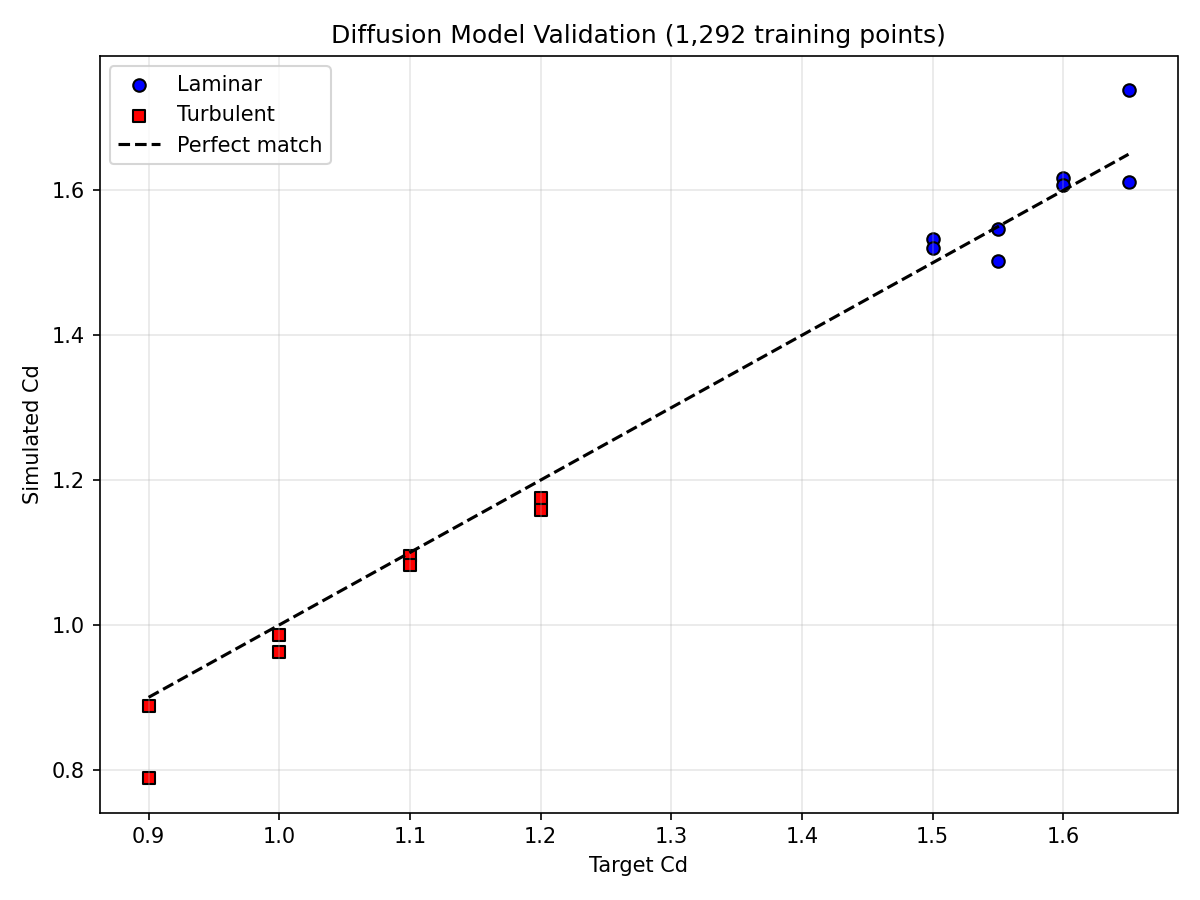

Data behind this chart, as committed beside it:
target_Cd, regime, diameter, x_center, channel_height, Re, actual_Cd, absolute_error, relative_error_%
1.5, 0, 0.45, 1.942, 2.003, 45, 1.532, 0.03243, 2.162
1.5, 0, 0.3948, 1.131, 1.98, 39.48, 1.52, 0.02046, 1.364
1.55, 0, 0.472, 2.801, 2.004, 47.2, 1.547, -0.002676, 0.1726
1.55, 0, 0.09528, 1.927, 2.05, 9.528, 1.503, -0.04675, 3.016
1.6, 0, 0.444, 1.01, 1.98, 44.4, 1.617, 0.01655, 1.035
1.6, 0, 0.4768, 1.321, 1.985, 47.68, 1.607, 0.006894, 0.4309
1.65, 0, 0.5, 2.546, 1.989, 50, 1.611, -0.03872, 2.346
1.65, 0, 0.4899, 0.9586, 1.958, 48.99, 1.738, 0.08822, 5.347
0.9, 1, 0.08533, 1.687, 1.97, 56884, 0.7883, -0.1117, 12.41
0.9, 1, 0.1011, 1.129, 1.968, 67397, 0.8881, -0.01186, 1.318
1.0, 1, 0.1915, 1.246, 3.002, 127659, 0.963, -0.03697, 3.697
1.0, 1, 0.1934, 1.877, 1.881, 128962, 0.986, -0.01402, 1.402
1.1, 1, 0.2754, 1.84, 2.21, 183595, 1.095, -0.005289, 0.4809
1.1, 1, 0.3819, 2.13, 3.86, 254585, 1.083, -0.01659, 1.508
1.2, 1, 0.4388, 1.638, 3.873, 292512, 1.176, -0.02438, 2.031
1.2, 1, 0.4394, 1.891, 3.574, 292946, 1.158, -0.04152, 3.46
